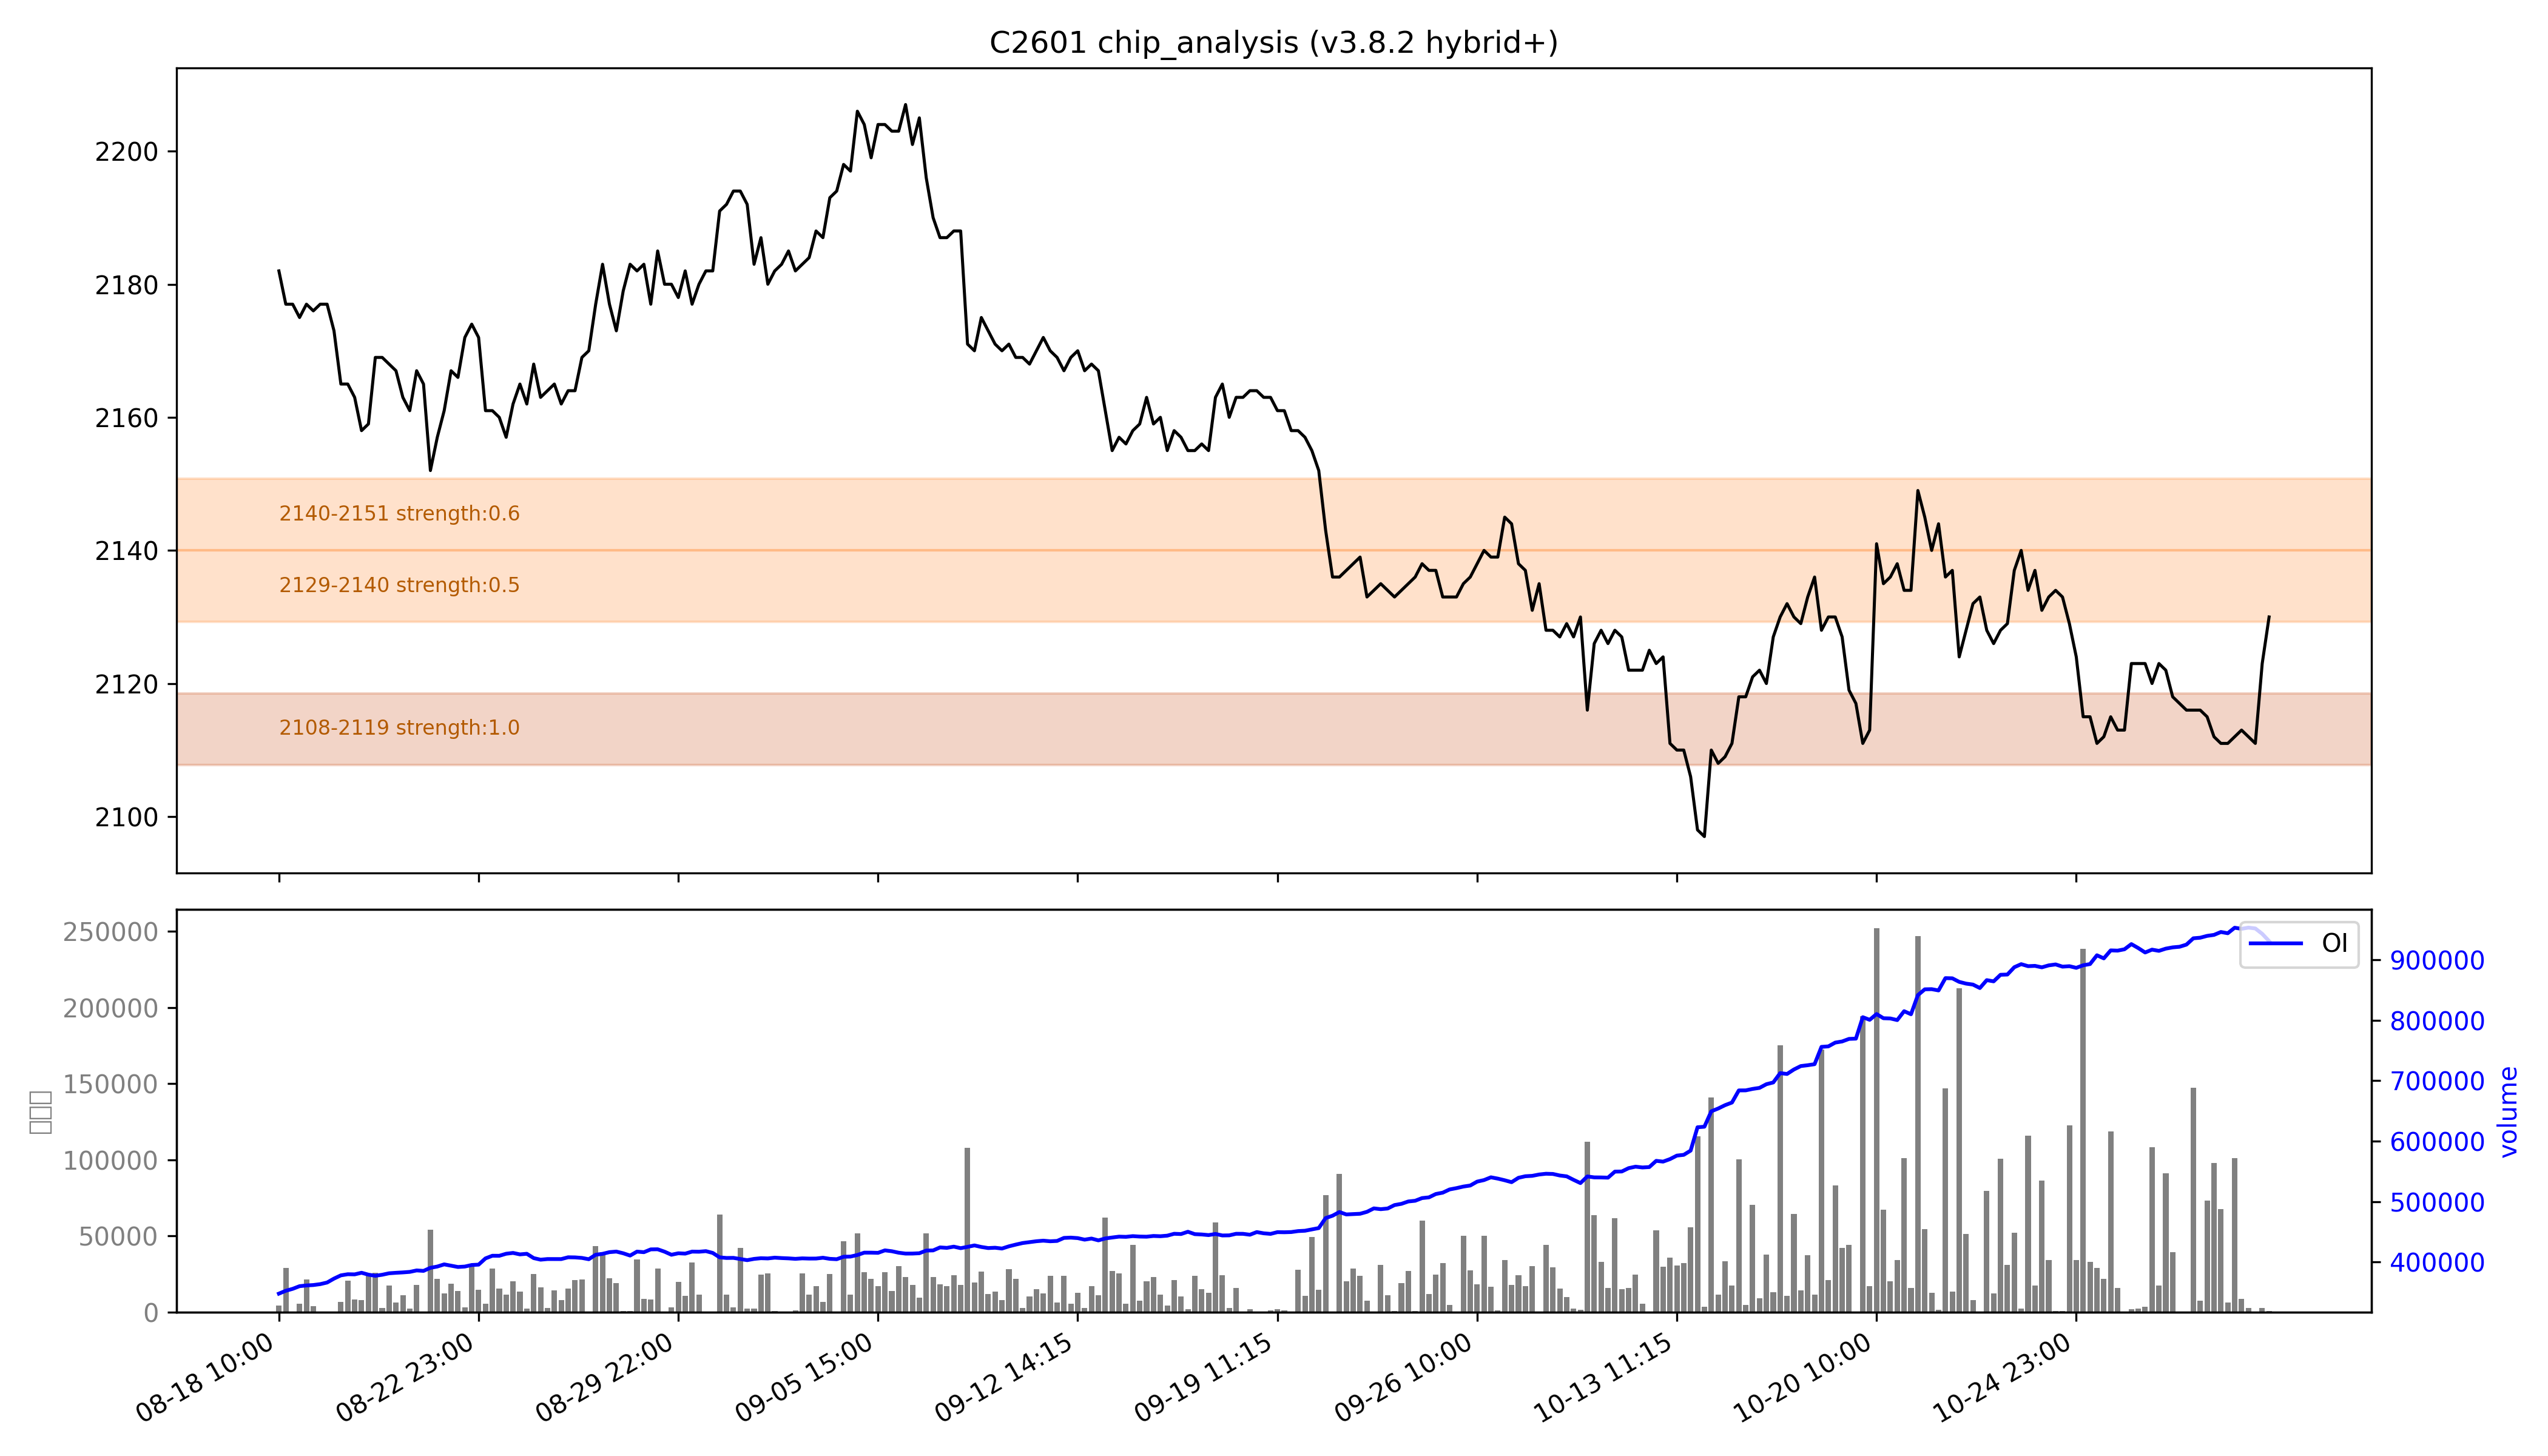

Source data for this figure (header and first rows):
low, high, recent_strength, all_strength, avg_strength, persistent, zone_type
2108, 2119, 强：1.0, 强：1.0, 强：1.0, True, 持久区
2129, 2140, 0.4, 0.6, 0.5, False, 短期区
2140, 2151, 0.7, 0.5, 0.6, False, 短期区
